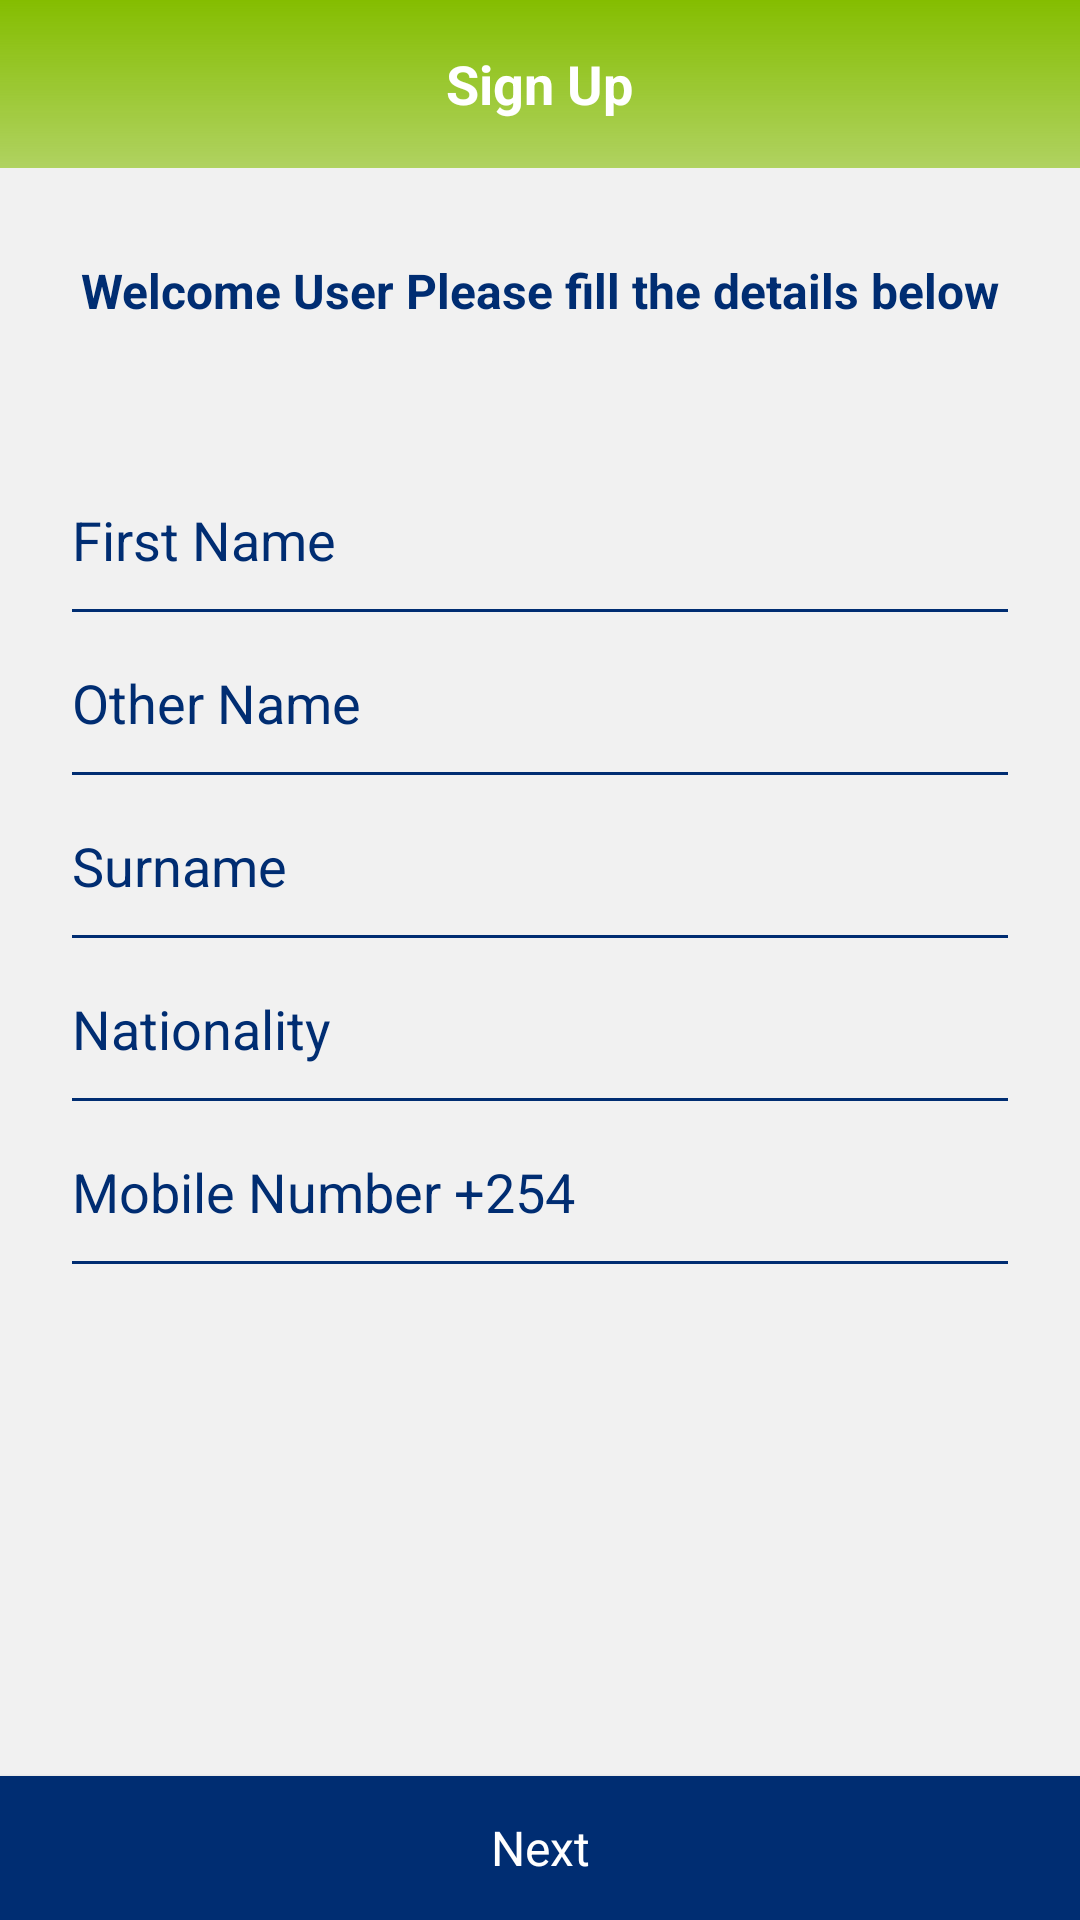

This screen was rendered from an Android layout file. Write that file and the resources it references.
<!-- AndroidManifest.xml: application theme AppTheme -->
<!-- res/layout/activity_sign_up_one.xml -->
<?xml version="1.0" encoding="utf-8"?>
<RelativeLayout xmlns:android="http://schemas.android.com/apk/res/android"
    xmlns:app="http://schemas.android.com/apk/res-auto"
    android:layout_width="match_parent"
    android:layout_height="match_parent"
    android:background="@color/colorGrey">

    <RelativeLayout
        android:id="@+id/toolbar"
        android:layout_width="match_parent"
        android:layout_height="56dp"
        android:background="@drawable/toolbar_gradient">

        <ImageView
            android:id="@+id/back"
            android:layout_width="wrap_content"
            android:layout_height="wrap_content"
            android:layout_alignParentStart="true"
            android:layout_alignParentLeft="true"
            android:layout_centerInParent="true"
            android:padding="14dp"
            android:visibility="invisible"
            app:srcCompat="@drawable/back_icon" />

        <TextView
            android:layout_width="wrap_content"
            android:layout_height="wrap_content"
            android:layout_centerInParent="true"
            android:text="@string/sign_up"
            android:textColor="@color/colorWhite"
            android:textSize="18sp"
            android:textStyle="bold"
            app:fontFamily="@font/gotham_rounded" />
    </RelativeLayout>

    <TextView
        android:id="@+id/sign_up_text"
        android:layout_width="match_parent"
        android:layout_height="wrap_content"
        android:layout_below="@+id/toolbar"
        android:layout_marginLeft="20dp"
        android:layout_marginTop="30dp"
        android:layout_marginRight="20dp"
        android:layout_marginBottom="50dp"
        android:gravity="center"
        android:text="@string/welcome_user_please_fill_the_details_below"
        android:textColor="@color/colorDarkBlue"
        android:textSize="16sp"
        android:textStyle="bold"
        app:fontFamily="@font/gotham_rounded" />

    <EditText
        android:id="@+id/first_name"
        android:layout_width="match_parent"
        android:layout_height="wrap_content"
        android:layout_below="@+id/sign_up_text"
        android:layout_marginLeft="20dp"
        android:layout_marginRight="20dp"
        android:backgroundTint="@color/colorDarkBlue"
        android:gravity="start"
        android:hint="@string/first_name"
        android:inputType="text"
        android:paddingBottom="20dp"
        android:textColorHint="@color/colorDarkBlue"
        app:fontFamily="@font/gotham_rounded" />

    <EditText
        android:id="@+id/other_name"
        android:layout_width="match_parent"
        android:layout_height="wrap_content"
        android:layout_below="@+id/first_name"
        android:layout_marginLeft="20dp"
        android:layout_marginRight="20dp"
        android:backgroundTint="@color/colorDarkBlue"
        android:gravity="start"
        android:hint="@string/other_name"
        android:inputType="text"
        android:paddingBottom="20dp"
        android:textColorHint="@color/colorDarkBlue"
        app:fontFamily="@font/gotham_rounded" />

    <EditText
        android:id="@+id/surname"
        android:layout_width="match_parent"
        android:layout_height="wrap_content"
        android:layout_below="@+id/other_name"
        android:layout_marginLeft="20dp"
        android:layout_marginRight="20dp"
        android:backgroundTint="@color/colorDarkBlue"
        android:gravity="start"
        android:hint="@string/surname"
        android:inputType="text"
        android:paddingBottom="20dp"
        android:textColorHint="@color/colorDarkBlue"
        app:fontFamily="@font/gotham_rounded" />

    <EditText
        android:id="@+id/nationality"
        android:layout_width="match_parent"
        android:layout_height="wrap_content"
        android:layout_below="@+id/surname"
        android:layout_marginLeft="20dp"
        android:layout_marginRight="20dp"
        android:backgroundTint="@color/colorDarkBlue"
        android:gravity="start"
        android:hint="@string/nationality"
        android:inputType="text"
        android:paddingBottom="20dp"
        android:textColorHint="@color/colorDarkBlue"
        app:fontFamily="@font/gotham_rounded" />

    <EditText
        android:id="@+id/mobile_number"
        android:layout_width="match_parent"
        android:layout_height="wrap_content"
        android:layout_below="@+id/nationality"
        android:layout_marginLeft="20dp"
        android:layout_marginRight="20dp"
        android:backgroundTint="@color/colorDarkBlue"
        android:gravity="start"
        android:hint="@string/mobile_number"
        android:inputType="phone"
        android:paddingBottom="20dp"
        android:textColorHint="@color/colorDarkBlue"
        app:fontFamily="@font/gotham_rounded" />

    <Button
        android:id="@+id/next"
        android:layout_width="match_parent"
        android:layout_height="wrap_content"
        android:layout_alignParentBottom="true"
        android:layout_centerHorizontal="true"
        android:background="@color/colorAccent"
        android:text="@string/next"
        android:textAllCaps="false"
        android:textColor="@android:color/white"
        android:textSize="16sp"
        app:fontFamily="@font/gotham_rounded" />
</RelativeLayout>
<!-- resources referenced by this layout -->
<resources>
  <color name="colorAccent">#002D72</color>
  <color name="colorDarkBlue">#002D72</color>
  <color name="colorGrey">#f1f1f1</color>
  <color name="colorWhite">#FFFFFF</color>
  <!-- drawable toolbar_gradient (drawable) -->
  <?xml version="1.0" encoding="utf-8"?>
  <shape xmlns:android="http://schemas.android.com/apk/res/android">
  
      <gradient
          android:angle="270"
          android:type="linear"
          android:endColor="#9984BD00"
          android:startColor="#84BD00" />
  </shape>
  <string name="first_name">First Name</string>
  <string name="mobile_number">Mobile Number +254</string>
  <string name="nationality">Nationality</string>
  <string name="next">Next</string>
  <string name="other_name">Other Name</string>
  <string name="sign_up">Sign Up</string>
  <string name="surname">Surname</string>
  <string name="welcome_user_please_fill_the_details_below">Welcome User Please fill the details below</string>
  <style name="AppTheme" parent="Theme.AppCompat.Light.NoActionBar">
          
          <item name="colorPrimary">@color/colorPrimary</item>
          <item name="colorPrimaryDark">@color/colorPrimaryDark</item>
          <item name="colorAccent">@color/colorAccent</item>
      </style>
  <color name="colorPrimary">#84BD00</color>
  <color name="colorPrimaryDark">#84BD00</color>
</resources>
